Dataset: dataset_split (GitHub, Ibad2004/plant_Disease_detection). Classes: pepper bell bacterial spot, pepper bell healthy, potato early blight, potato late blight, potato healthy, tomato bacterial spot, tomato early blight, tomato late blight, tomato leaf mold, tomato septoria leaf spot, tomato two-spotted spider mite, tomato target spot, tomato yellow leaf curl virus, tomato mosaic virus, tomato healthy.

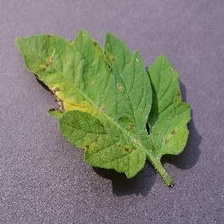
Label: tomato septoria leaf spot

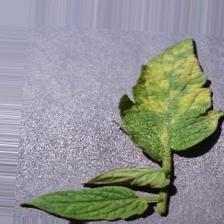
Label: tomato leaf mold

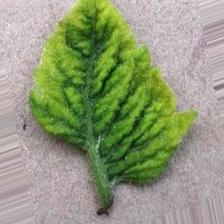
Label: tomato yellow leaf curl virus

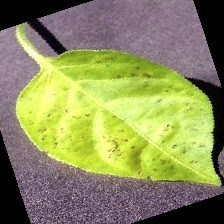
Label: pepper bell bacterial spot

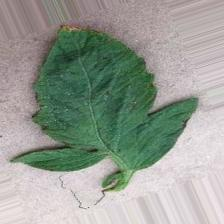
Label: tomato bacterial spot

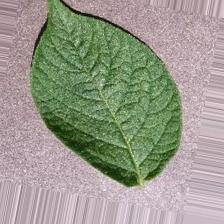
Label: potato healthy
